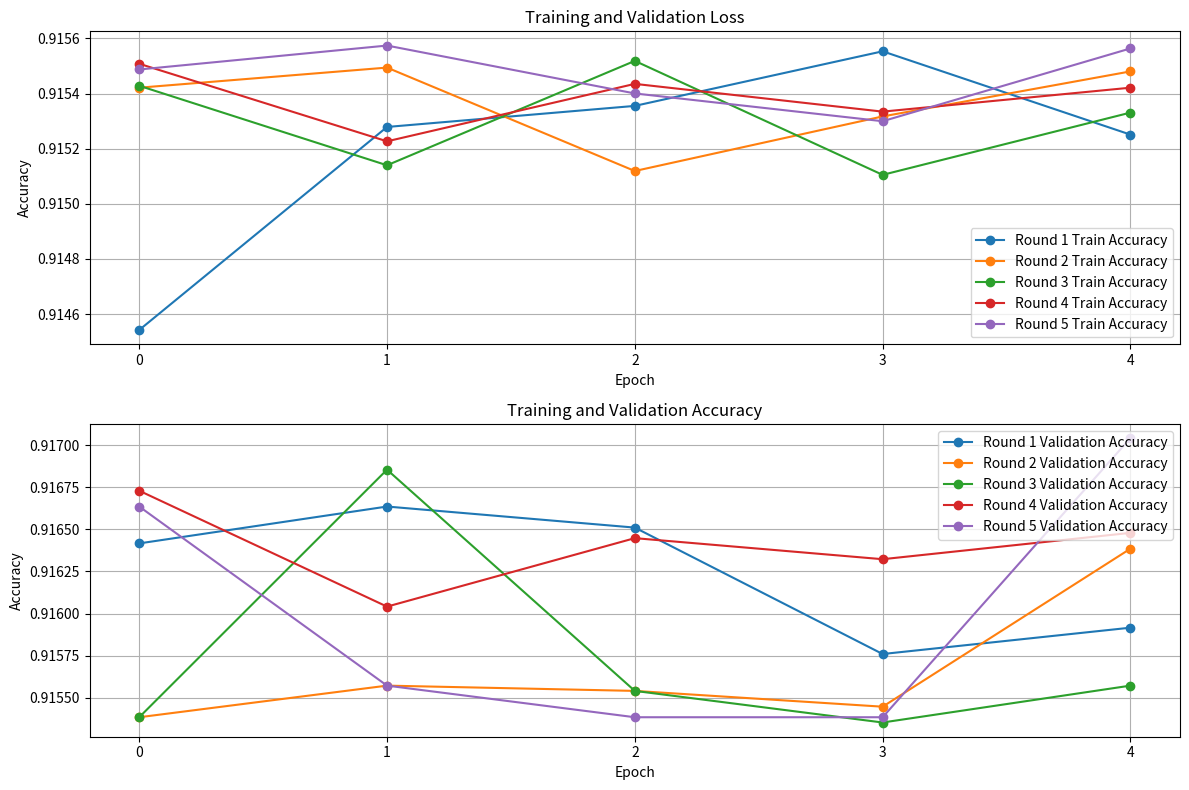

This chart was generated by the following Python code:
import matplotlib.pyplot as plt

accuracy = [
    [0.9145423173904419, 0.9152789115905762, 0.9153553247451782, 0.9155533909797668, 0.9152511358261108],
    [0.9154213666915894, 0.9154943227767944, 0.9151191115379333, 0.9153171181678772, 0.9154804348945618],
    [0.9154283404350281, 0.91513991355896, 0.9155186414718628, 0.9151051640510559, 0.9153310060501099],
    [0.9155082106590271, 0.9152268171310425, 0.915435254573822, 0.9153345227241516, 0.9154213666915894],
    [0.9154874086380005, 0.9155742526054382, 0.915400505065918, 0.9152997732162476, 0.9155638217926025]
]



val_accuracy = [
    [0.9164165258407593, 0.9166353940963745, 0.9165103435516357, 0.9157598614692688, 0.9159162044525146],
    [0.9153845906257629, 0.9155722260475159, 0.9155409336090088, 0.9154471755027771, 0.9163852334022522],
    [0.9153845906257629, 0.9168542623519897, 0.9155409336090088, 0.9153533577919006, 0.9155722260475159],
    [0.916729211807251, 0.9160412549972534, 0.9164477586746216, 0.9163227081298828, 0.9164790511131287],
    [0.9166353940963745, 0.9155722260475159, 0.9153845906257629, 0.9153845906257629, 0.9170418977737427]
]



plt.figure(figsize=(12, 8))

plt.subplot(2, 1, 1)

for i in range(5):
    plt.plot(accuracy[i], label=f'Round {i+1} Train Accuracy', marker = "o")

plt.title('Training and Validation Loss')
plt.xlabel('Epoch')
plt.ylabel('Accuracy')
plt.legend()
plt.grid(True)
plt.xticks(range(len(accuracy[0])))

plt.subplot(2, 1, 2)
for i in range(5):
    plt.plot(val_accuracy[i], label=f'Round {i+1} Validation Accuracy', marker = "o")

plt.title('Training and Validation Accuracy')
plt.xlabel('Epoch')
plt.ylabel('Accuracy')
plt.legend()
plt.grid(True)
plt.xticks(range(len(val_accuracy[0])))

plt.tight_layout()
plt.show()